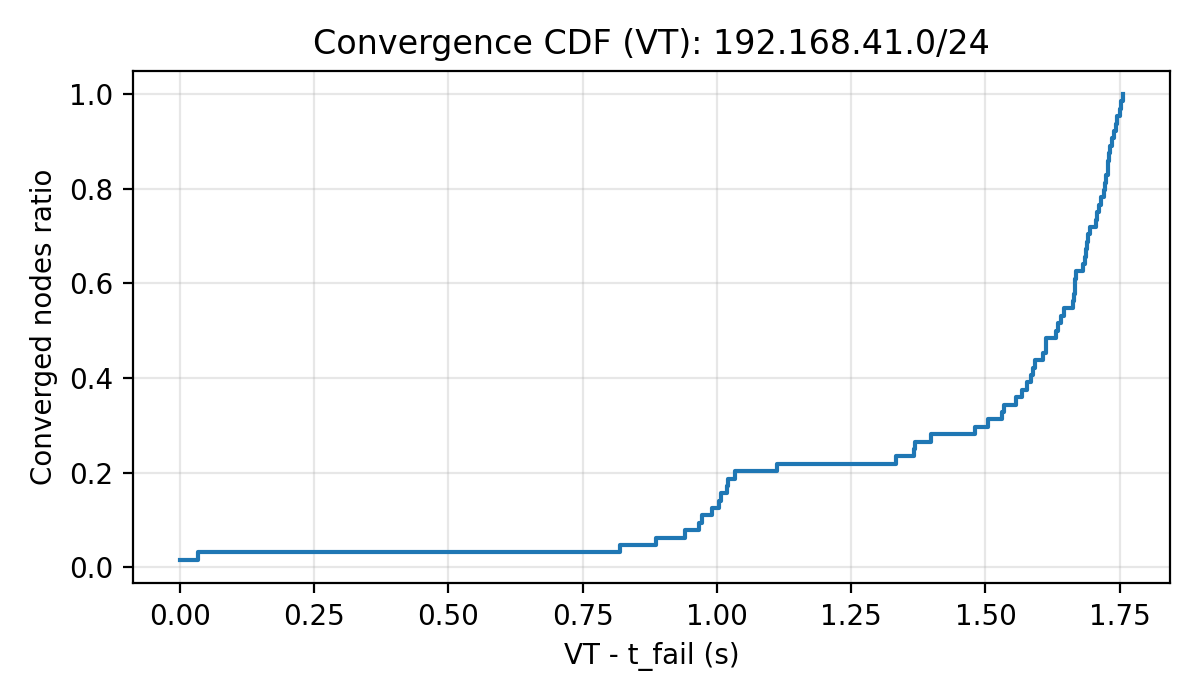

The file beside this chart, header and first rows:
t_s, ratio
0.000000, 0.01562
0.034, 0.03125
0.819, 0.04688
0.887, 0.0625
0.94, 0.07812
0.966, 0.09375
0.973, 0.1094
0.99, 0.125
1.004, 0.1406
1.007, 0.1562
1.019, 0.1719
1.021, 0.1875
1.034, 0.2031
1.111, 0.2188
1.333, 0.2344
1.367, 0.25
1.368, 0.2656
1.398, 0.2812
1.48, 0.2969
1.504, 0.3125
1.531, 0.3281
1.535, 0.3438
1.557, 0.3594
1.568, 0.375
1.578, 0.3906
1.585, 0.4062
1.589, 0.4219
1.593, 0.4375
1.607, 0.4531
1.612, 0.4688
1.612, 0.4844
1.631, 0.5
1.636, 0.5156
1.64, 0.5312
1.647, 0.5469
1.663, 0.5625
1.665, 0.5781
1.666, 0.5938
1.667, 0.6094
1.669, 0.625
1.681, 0.6406
1.686, 0.6562
1.687, 0.6719
1.69, 0.6875
1.691, 0.7031
1.695, 0.7188
1.706, 0.7344
1.708, 0.75
1.712, 0.7656
1.715, 0.7812
1.72, 0.7969
1.723, 0.8125
1.725, 0.8281
1.729, 0.8438
1.729, 0.8594
1.73, 0.875
1.732, 0.8906
1.735, 0.9062
1.74, 0.9219
1.744, 0.9375
... 4 more rows
